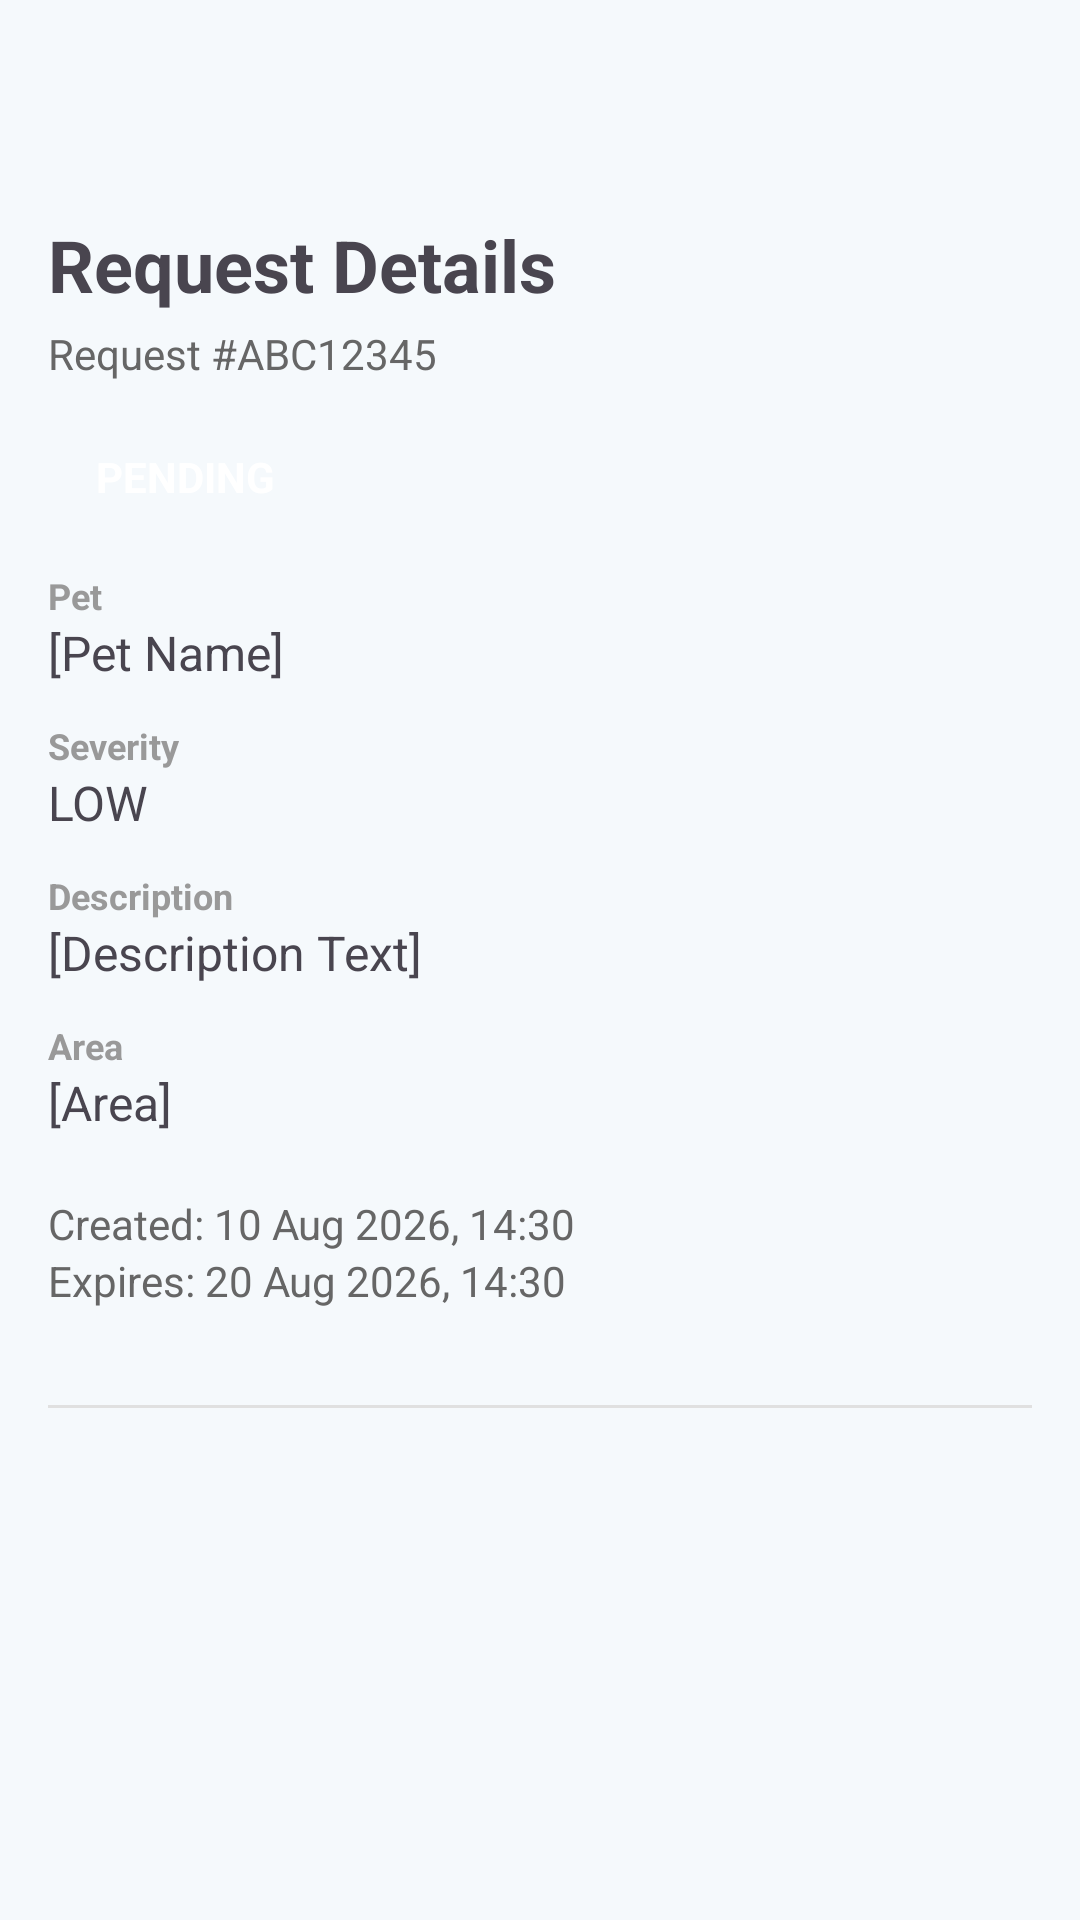

The Android layout XML behind this screen, and the referenced resources:
<!-- AndroidManifest.xml: application theme Theme.TheLoopPrototype -->
<!-- res/layout/fragment_request_details.xml -->
<?xml version="1.0" encoding="utf-8"?>
<ScrollView xmlns:android="http://schemas.android.com/apk/res/android"
    xmlns:app="http://schemas.android.com/apk/res-auto"
    android:layout_width="match_parent"
    android:layout_height="match_parent"
    android:padding="16dp">

    <LinearLayout
        android:layout_width="match_parent"
        android:layout_height="wrap_content"
        android:orientation="vertical">

        
        <ImageButton
            android:id="@+id/btnBack"
            android:layout_width="48dp"
            android:layout_height="48dp"
            android:background="?attr/selectableItemBackgroundBorderless"
            android:src="@drawable/ic_arrow_back"
            app:tint="@color/said_accent"
            android:contentDescription="Back"
            android:layout_marginBottom="8dp"/>

        <TextView
            android:layout_width="match_parent"
            android:layout_height="wrap_content"
            android:text="Request Details"
            android:textSize="24sp"
            android:textStyle="bold"
            android:layout_marginBottom="4dp"/>

        <TextView
            android:id="@+id/tvRequestId"
            android:layout_width="match_parent"
            android:layout_height="wrap_content"
            android:text="Request #ABC12345"
            android:textSize="14sp"
            android:textColor="#666666"
            android:layout_marginBottom="16dp"/>

        
        <TextView
            android:id="@+id/tvStatus"
            android:layout_width="wrap_content"
            android:layout_height="wrap_content"
            android:text="PENDING"
            android:textSize="14sp"
            android:textStyle="bold"
            android:textColor="#FFFFFF"
            android:paddingHorizontal="16dp"
            android:paddingVertical="6dp"
            android:background="@drawable/bg_status_pending"
            android:layout_marginBottom="16dp"/>

        
        <TextView
            android:layout_width="match_parent"
            android:layout_height="wrap_content"
            android:text="Pet"
            android:textSize="12sp"
            android:textColor="#999999"
            android:textStyle="bold"/>

        <TextView
            android:id="@+id/tvPetName"
            android:layout_width="match_parent"
            android:layout_height="wrap_content"
            android:text="[Pet Name]"
            android:textSize="16sp"
            android:layout_marginBottom="12dp"/>

        
        <TextView
            android:layout_width="match_parent"
            android:layout_height="wrap_content"
            android:text="Severity"
            android:textSize="12sp"
            android:textColor="#999999"
            android:textStyle="bold"/>

        <TextView
            android:id="@+id/tvSeverity"
            android:layout_width="match_parent"
            android:layout_height="wrap_content"
            android:text="LOW"
            android:textSize="16sp"
            android:layout_marginBottom="12dp"/>

        
        <TextView
            android:layout_width="match_parent"
            android:layout_height="wrap_content"
            android:text="Description"
            android:textSize="12sp"
            android:textColor="#999999"
            android:textStyle="bold"/>

        <TextView
            android:id="@+id/tvDescription"
            android:layout_width="match_parent"
            android:layout_height="wrap_content"
            android:text="[Description Text]"
            android:textSize="16sp"
            android:layout_marginBottom="12dp"/>

        
        <TextView
            android:layout_width="match_parent"
            android:layout_height="wrap_content"
            android:text="Area"
            android:textSize="12sp"
            android:textColor="#999999"
            android:textStyle="bold"/>

        <TextView
            android:id="@+id/tvArea"
            android:layout_width="match_parent"
            android:layout_height="wrap_content"
            android:text="[Area]"
            android:textSize="16sp"
            android:layout_marginBottom="12dp"/>

        
        <TextView
            android:id="@+id/tvCreatedDate"
            android:layout_width="match_parent"
            android:layout_height="wrap_content"
            android:text="Created: 10 Aug 2026, 14:30"
            android:textSize="14sp"
            android:textColor="#666666"
            android:layout_marginTop="8dp"/>

        <TextView
            android:id="@+id/tvExpiryDate"
            android:layout_width="match_parent"
            android:layout_height="wrap_content"
            android:text="Expires: 20 Aug 2026, 14:30"
            android:textSize="14sp"
            android:textColor="#666666"
            android:layout_marginBottom="16dp"/>

        
        <View
            android:layout_width="match_parent"
            android:layout_height="1dp"
            android:background="#E0E0E0"
            android:layout_marginVertical="16dp"/>

        
        <Button
            android:id="@+id/btnViewVisit"
            android:layout_width="match_parent"
            android:layout_height="wrap_content"
            android:text="View Visit Entry"
            android:visibility="gone"
            style="@style/Widget.Material3.Button.OutlinedButton"/>

    </LinearLayout>

</ScrollView>
<!-- resources referenced by this layout -->
<resources>
  <color name="said_accent">#303A80</color>
  <style name="Theme.TheLoopPrototype" parent="Theme.Material3.DayNight.NoActionBar">
          
          <item name="colorPrimary">@color/said_primary</item>
          <item name="colorPrimaryDark">@color/said_primary_dark</item>
          <item name="colorOnPrimary">@color/said_white</item>
  
          <item name="colorSecondary">@color/said_accent</item>
          <item name="colorOnSecondary">@color/said_white</item>
          <item name="colorTertiary">@color/said_primary_dark</item>
          <item name="colorPrimaryContainer">@color/said_primary</item>
          <item name="colorSecondaryContainer">@color/said_accent</item>
  
          <item name="android:windowBackground">@color/said_background</item>
          <item name="android:statusBarColor">@color/said_primary_dark</item>
      </style>
  <color name="said_primary">#1C9DD9</color>
  <color name="said_primary_dark">#064F94</color>
  <color name="said_white">#FFFFFF</color>
  <color name="said_background">#F5F9FC</color>
</resources>
